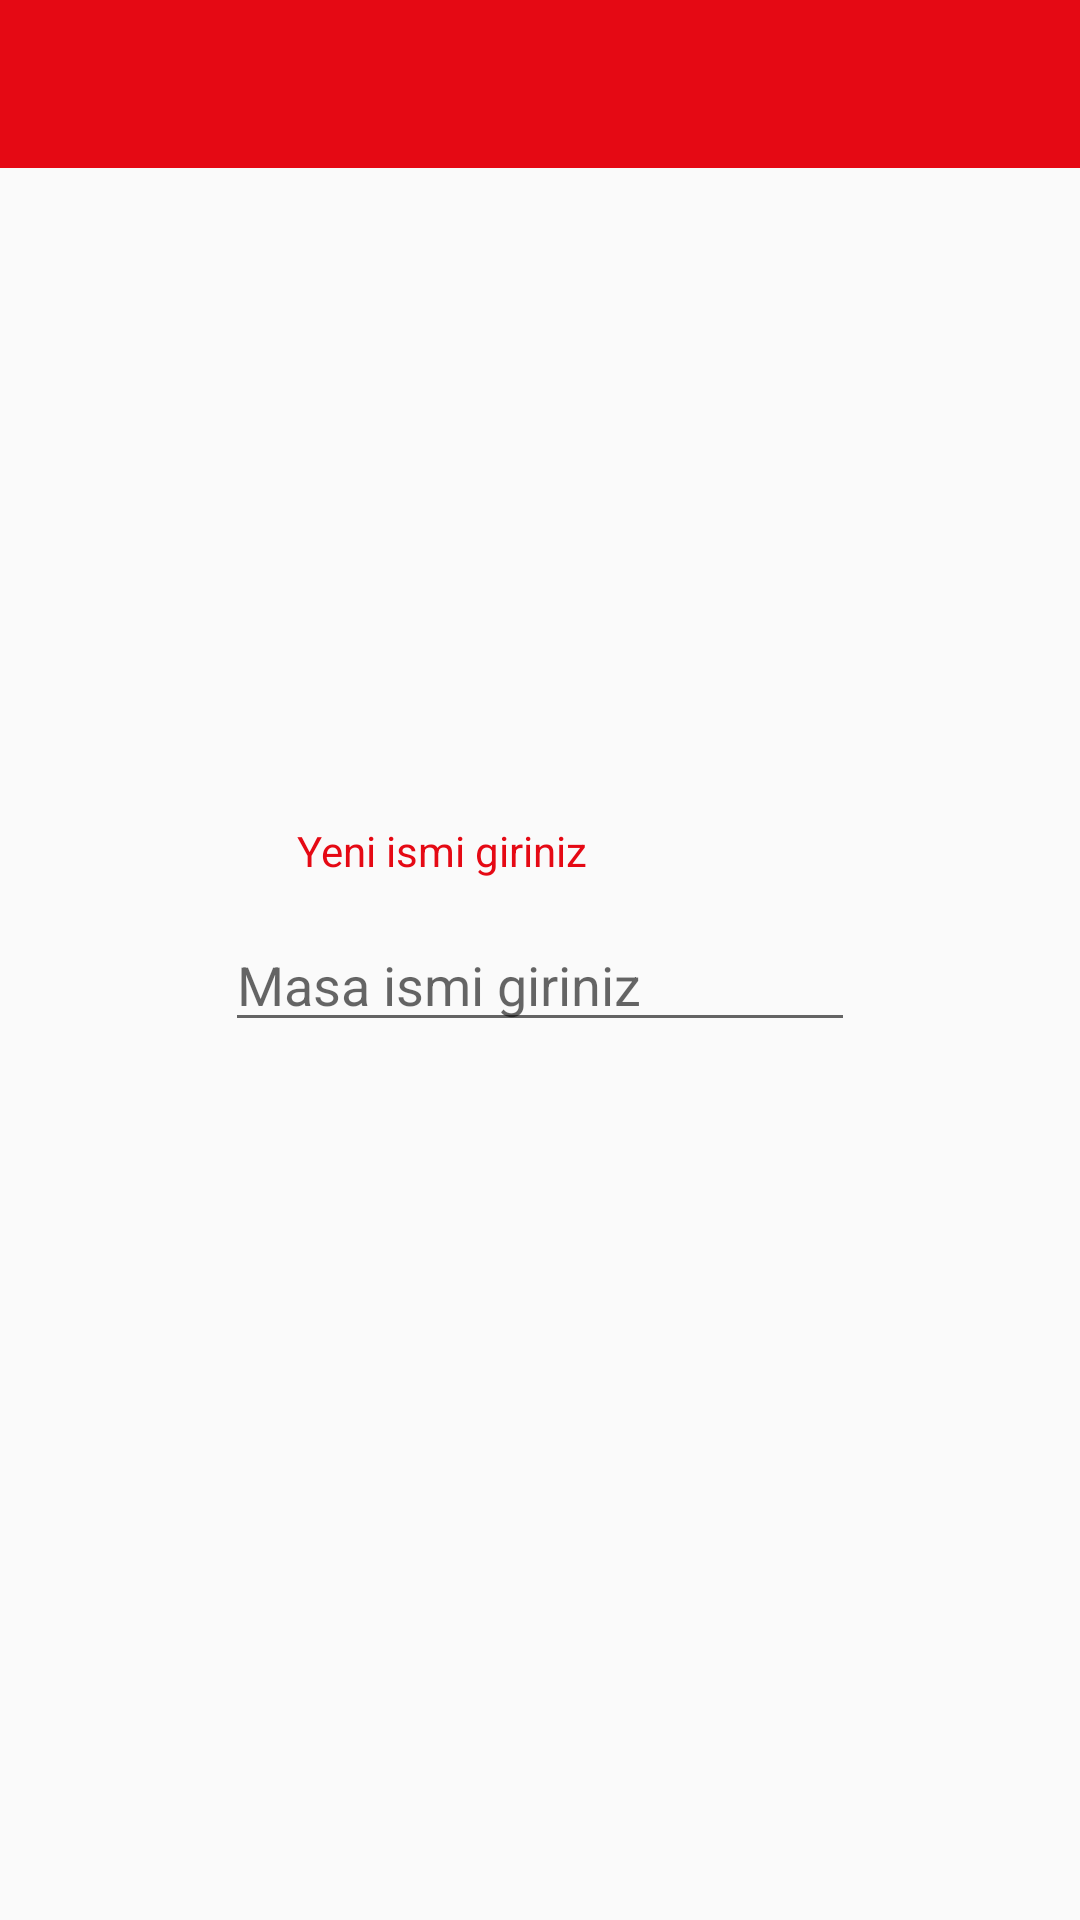

Produce the Android XML layout that renders to this screen, including the resource entries it uses.
<!-- AndroidManifest.xml: application theme AppTheme -->
<!-- res/layout/activity_admin_masa_detay.xml -->
<?xml version="1.0" encoding="utf-8"?>
<androidx.constraintlayout.widget.ConstraintLayout xmlns:android="http://schemas.android.com/apk/res/android"
    xmlns:app="http://schemas.android.com/apk/res-auto"
    xmlns:tools="http://schemas.android.com/tools"
    android:layout_width="match_parent"
    android:layout_height="match_parent"
    tools:context=".Admin_masa_detay">

    <EditText
        android:id="@+id/guncellemasa_edittxt"
        android:layout_width="wrap_content"
        android:layout_height="wrap_content"
        android:layout_marginStart="99dp"
        android:layout_marginLeft="99dp"
        android:layout_marginTop="13dp"
        android:layout_marginEnd="99dp"
        android:layout_marginRight="99dp"
        android:ems="10"
        android:hint="Masa ismi giriniz"
        android:inputType="textPersonName"
        app:layout_constraintEnd_toEndOf="parent"
        app:layout_constraintStart_toStartOf="parent"
        app:layout_constraintTop_toBottomOf="@+id/textView2" />

    <include
        android:id="@+id/actionbarAdminMasaDetay"
        layout="@layout/actionbar_app"
        app:layout_constraintStart_toStartOf="parent"
        app:layout_constraintTop_toTopOf="parent" />

    <TextView
        android:id="@+id/textView2"
        android:layout_width="wrap_content"
        android:layout_height="wrap_content"
        android:layout_marginStart="99dp"
        android:layout_marginLeft="99dp"
        android:layout_marginTop="218dp"
        android:text="Yeni ismi giriniz "
        android:textColor="@color/red"
        app:layout_constraintStart_toStartOf="parent"
        app:layout_constraintTop_toBottomOf="@+id/actionbarAdminMasaDetay" />

</androidx.constraintlayout.widget.ConstraintLayout>
<!-- res/layout/actionbar_app.xml (included above) -->
<?xml version="1.0" encoding="utf-8"?>
<androidx.appcompat.widget.Toolbar xmlns:android="http://schemas.android.com/apk/res/android"

   android:id="@+id/panelActionbar"
    android:layout_width="match_parent"
    android:layout_height="wrap_content"
    android:background="@color/red"
    android:theme="@style/Base.ThemeOverlay.AppCompat.Dark.ActionBar"

    >

</androidx.appcompat.widget.Toolbar>
<!-- resources referenced by this layout -->
<resources>
  <color name="red">#e50914</color>
  <style name="AppTheme" parent="Theme.AppCompat.Light.NoActionBar">
          
          <item name="colorPrimary">@color/colorPrimary</item>
          <item name="colorPrimaryDark">@color/redkoyu</item>
          <item name="colorAccent">@color/colorAccent</item>
      </style>
  <color name="colorPrimary">#c80914</color>
  <color name="redkoyu">#c80914</color>
  <color name="colorAccent">#D81B60</color>
</resources>
